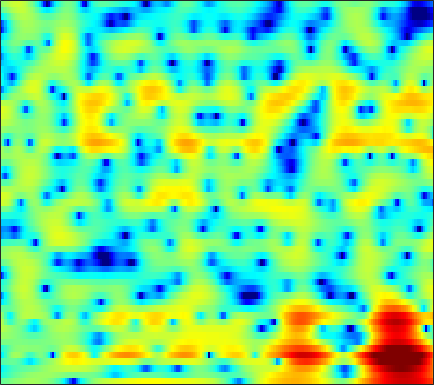

Values plotted in this chart, from the file beside it:
-1.429, -1.1895, -0.87593, -0.57292, -0.35031, -0.070198, 0.20346, 0.40339, 0.64955, 0.882, 1.0862, 1.2187, 1.3591, 1.4585, 1.5018, 1.516, 1.4777, 1.4208, 1.2818, 1.0853, 0.8215, 0.57541, 0.18458, -0.29726
-4.938, -4.396, -3.708, -3.069, -2.625, -2.076, -1.578, -1.236, -0.8205, -0.4491, -0.116, 0.1088, 0.3759, 0.6079, 0.7591, 0.9318, 1.073, 1.155, 1.237, 1.284, 1.297, 1.282, 1.227, 1.134
-6.661, -5.724, -4.704, -3.894, -3.404, -2.875, -2.465, -2.226, -1.977, -1.788, -1.635, -1.528, -1.376, -1.205, -1.047, -0.7967, -0.5033, -0.2588, 0.08751, 0.4446, 0.801, 1.057, 1.383, 1.69
-2.361, -2.074, -1.692, -1.374, -1.215, -1.133, -1.23, -1.462, -1.995, -2.839, -4.001, -5.054, -6.486, -7.366, -7.23, -6.09, -4.56, -3.486, -2.277, -1.332, -0.6033, -0.1539, 0.3952, 0.9643
-6.933, -5.799, -3.499, -1.478, -0.3311, 0.756, 1.372, 1.547, 1.4, 0.841, -0.1144, -1.032, -2.316, -3.159, -3.116, -2.309, -1.25, -0.6052, -0.1635, -0.3006, -1.153, -2.436, -5.447, -11.92
-4.203, -3.929, -3.121, -2.148, -1.459, -0.6867, -0.1044, 0.2042, 0.4519, 0.5554, 0.5568, 0.5159, 0.4379, 0.3602, 0.3242, 0.2965, 0.2799, 0.2488, 0.1447, -0.04242, -0.3038, -0.5404, -0.83, -0.9753
-0.326, -0.3588, -0.3507, -0.3092, -0.2605, -0.1922, -0.1358, -0.1175, -0.1225, -0.1596, -0.2228, -0.2782, -0.3506, -0.4132, -0.445, -0.4605, -0.452, -0.4297, -0.3881, -0.3198, -0.2328, -0.1573, -0.03714, 0.1167
1.384, 1.248, 1.052, 0.8457, 0.6843, 0.4588, 0.2122, 0.006455, -0.2909, -0.6159, -0.976, -1.253, -1.606, -1.905, -2.064, -2.17, -2.109, -1.953, -1.634, -1.223, -0.7785, -0.4494, -0.03219, 0.3471
2.689, 2.297, 1.772, 1.284, 0.9592, 0.5927, 0.2687, 0.02477, -0.3631, -0.9085, -1.689, -2.476, -3.844, -5.569, -6.965, -8.232, -7.807, -6.555, -4.582, -2.858, -1.471, -0.6415, 0.2396, 0.8976
2.761, 1.423, -0.6229, -2.596, -3.447, -3.14, -1.884, -0.9413, -0.02814, 0.3617, 0.2389, -0.2168, -1.342, -3.063, -4.606, -6.253, -5.846, -4.386, -2.307, -0.6873, 0.383, 0.9022, 1.285, 1.411
1.409, -0.09727, -2.549, -5.146, -6.186, -5.026, -2.638, -1.025, 0.5875, 1.654, 2.293, 2.539, 2.63, 2.549, 2.429, 2.267, 2.144, 2.097, 1.972, 1.712, 1.211, 0.5778, -0.7095, -2.72
-1.113, -1.376, -1.577, -1.545, -1.355, -0.8904, -0.2467, 0.2766, 0.9605, 1.55, 2.002, 2.241, 2.43, 2.474, 2.426, 2.272, 2.015, 1.75, 1.3, 0.7343, 0.01604, -0.6397, -1.709, -2.955
-7.35, -6.393, -4.813, -3.296, -2.28, -1.083, -0.07875, 0.5597, 1.25, 1.79, 2.152, 2.314, 2.385, 2.3, 2.133, 1.8, 1.351, 0.9616, 0.4074, -0.153, -0.661, -0.99, -1.324, -1.529
-12.49, -9.362, -6.007, -3.528, -2.061, -0.5007, 0.7133, 1.437, 2.183, 2.693, 2.972, 3.036, 2.917, 2.566, 2.144, 1.365, 0.3461, -0.5617, -1.896, -3.209, -4.171, -4.42, -4.08, -3.235
-3.859, -3.37, -2.449, -1.353, -0.5016, 0.574, 1.518, 2.125, 2.776, 3.21, 3.418, 3.415, 3.182, 2.667, 2.075, 0.9612, -0.5987, -2.165, -5.036, -9.487, -18.54, -22.13, -11.36, -6.789
-4.815, -4.413, -3.485, -2.302, -1.37, -0.1689, 0.9045, 1.592, 2.324, 2.839, 3.13, 3.196, 3.081, 2.725, 2.303, 1.532, 0.5345, -0.3415, -1.591, -2.792, -3.689, -3.988, -3.86, -3.34
-17.21, -13.44, -8.527, -5.153, -3.257, -1.292, 0.215, 1.105, 2.018, 2.662, 3.07, 3.229, 3.264, 3.104, 2.87, 2.425, 1.853, 1.365, 0.6628, -0.04367, -0.698, -1.141, -1.651, -2.056
-7.321, -6.623, -4.935, -3.085, -1.813, -0.3525, 0.8314, 1.546, 2.299, 2.837, 3.173, 3.31, 3.338, 3.214, 3.025, 2.657, 2.163, 1.714, 1.011, 0.2039, -0.7058, -1.457, -2.535, -3.663
-1.184, -0.935, -0.4399, 0.1711, 0.6566, 1.296, 1.862, 2.22, 2.597, 2.848, 2.963, 2.968, 2.869, 2.665, 2.443, 2.058, 1.567, 1.121, 0.4074, -0.4921, -1.644, -2.721, -4.524, -6.934
0.7521, 0.9496, 1.242, 1.551, 1.778, 2.047, 2.271, 2.392, 2.467, 2.428, 2.285, 2.1, 1.781, 1.385, 1.075, 0.6751, 0.321, 0.0794, -0.2543, -0.708, -1.353, -2.022, -3.262, -4.954
0.2483, 0.479, 0.7608, 1.008, 1.165, 1.321, 1.414, 1.441, 1.37, 1.155, 0.749, 0.2891, -0.5649, -1.667, -2.555, -3.507, -3.662, -3.18, -2.132, -1.066, -0.2708, 0.1086, 0.347, 0.3397
-4.243, -3.79, -3.364, -3.131, -3.043, -2.963, -2.869, -2.759, -2.563, -2.433, -2.569, -2.944, -3.991, -5.961, -8.497, -15.12, -18.87, -10.79, -5.293, -2.053, 0.08211, 1.22, 2.322, 3.066
-11.03, -10.05, -9.565, -9.929, -10.72, -12.23, -13.18, -12.58, -10.39, -8.2, -6.591, -5.77, -5.142, -4.904, -4.859, -4.672, -4.043, -3.218, -1.81, -0.3117, 1.03, 1.894, 2.832, 3.538
-11.71, -11.24, -11.23, -12, -13.21, -15.77, -18.07, -17.08, -13.22, -9.964, -7.529, -6.134, -4.672, -3.548, -2.825, -1.95, -1.103, -0.4616, 0.3933, 1.225, 1.996, 2.516, 3.1, 3.549
-8.465, -8.269, -8.177, -8.265, -8.401, -8.547, -8.442, -8.144, -7.399, -6.402, -5.282, -4.442, -3.348, -2.342, -1.631, -0.7659, 0.01775, 0.562, 1.23, 1.81, 2.323, 2.658, 3.022, 3.292
-4.797, -4.559, -4.428, -4.48, -4.592, -4.787, -4.997, -5.05, -4.989, -4.664, -4.07, -3.494, -2.624, -1.713, -1.056, -0.2653, 0.4026, 0.8195, 1.287, 1.675, 2, 2.209, 2.455, 2.659
-0.4069, -0.3054, -0.4265, -0.8379, -1.349, -2.314, -3.61, -4.765, -6.275, -6.986, -6.176, -4.912, -3.097, -1.562, -0.6845, 0.1505, 0.647, 0.8271, 0.8641, 0.7999, 0.7371, 0.7664, 0.9639, 1.297
3.736, 3.657, 3.319, 2.675, 1.938, 0.5251, -1.546, -3.802, -8.325, -13.81, -9.325, -5.53, -2.304, -0.3577, 0.5035, 1.026, 0.9019, 0.4101, -0.7861, -2.586, -4.561, -5.385, -4.718, -2.977
4.166, 4.062, 3.806, 3.395, 2.982, 2.291, 1.476, 0.835, 0.09705, -0.2668, -0.1388, 0.2374, 0.7917, 1.194, 1.303, 1.068, 0.3018, -0.7002, -2.723, -5.852, -10.29, -13.15, -11, -7.736
2.154, 2.062, 1.953, 1.882, 1.862, 1.858, 1.874, 1.897, 1.944, 2.03, 2.127, 2.199, 2.251, 2.167, 1.991, 1.554, 0.8659, 0.1707, -0.9544, -2.219, -3.481, -4.276, -5.129, -5.868
-1.513, -1.913, -2.057, -1.671, -1.127, -0.2535, 0.6134, 1.199, 1.863, 2.377, 2.755, 2.93, 3.046, 3.019, 2.883, 2.565, 2.089, 1.64, 0.9254, 0.1071, -0.7832, -1.487, -2.485, -3.583
-8.129, -11.79, -14.73, -9.766, -6.459, -3.369, -1.209, -0.006377, 1.221, 2.105, 2.728, 3.049, 3.295, 3.372, 3.323, 3.126, 2.781, 2.437, 1.868, 1.196, 0.4455, -0.1702, -1.023, -1.899
-5.508, -6.806, -7.396, -6.098, -4.569, -2.587, -0.9343, 0.07929, 1.152, 1.955, 2.52, 2.832, 3.087, 3.172, 3.15, 2.991, 2.695, 2.386, 1.852, 1.198, 0.4162, -0.2275, -1.148, -2.074
-0.7708, -1.039, -1.146, -0.9326, -0.611, -0.01943, 0.6042, 1.062, 1.584, 2.013, 2.313, 2.464, 2.582, 2.609, 2.564, 2.425, 2.18, 1.902, 1.397, 0.6893, -0.2499, -1.107, -2.46, -4.013
1.44, 1.2, 0.9919, 0.9386, 1.022, 1.234, 1.517, 1.701, 1.88, 1.937, 1.889, 1.772, 1.606, 1.512, 1.495, 1.553, 1.609, 1.577, 1.356, 0.8191, -0.09357, -1.111, -3.01, -5.786
1.819, 1.031, 0.1389, -0.1961, 0.01615, 0.6521, 1.356, 1.726, 1.907, 1.607, 0.8269, -0.02958, -1.377, -2.283, -2.086, -0.8729, 0.5749, 1.464, 2.204, 2.447, 2.165, 1.616, 0.4284, -1.242
-0.8449, -3.648, -10.22, -16.4, -8.655, -3.486, -0.9096, 0.1603, 0.7042, 0.3933, -0.8855, -2.617, -6.687, -14.24, -12.16, -5.034, -1.162, 0.6578, 2.225, 3.094, 3.422, 3.405, 3.102, 2.571
-0.6322, -1.784, -3.212, -3.742, -3.325, -2.243, -1.19, -0.6411, -0.2859, -0.3239, -0.7134, -1.192, -1.795, -2.091, -1.89, -1.144, -0.1431, 0.5905, 1.394, 1.923, 2.193, 2.231, 2.099, 1.802
1.297, 0.9991, 0.6193, 0.3664, 0.2615, 0.2317, 0.2503, 0.2512, 0.2165, 0.1042, -0.03301, -0.126, -0.1954, -0.1572, -0.04227, 0.2164, 0.5466, 0.7959, 1.061, 1.206, 1.196, 1.061, 0.7104, 0.1742
2.859, 2.705, 2.447, 2.143, 1.887, 1.532, 1.143, 0.8396, 0.4345, 0.04296, -0.2699, -0.4057, -0.4618, -0.3356, -0.1583, 0.1441, 0.4627, 0.6681, 0.8459, 0.882, 0.7209, 0.4602, -0.1037, -0.9453
4.027, 3.836, 3.505, 3.063, 2.673, 2.038, 1.254, 0.5683, -0.4848, -1.597, -2.614, -3.09, -3.188, -2.613, -1.933, -0.9789, -0.1516, 0.3173, 0.7329, 0.8811, 0.762, 0.5084, -0.05982, -0.9011
4.415, 4.148, 3.751, 3.292, 2.869, 2.131, 1.134, 0.1265, -1.696, -4.404, -8.742, -13.94, -14.35, -7.776, -4.743, -2.079, -0.4022, 0.4262, 1.077, 1.31, 1.218, 0.9547, 0.3922, -0.3643
2.722, 2.447, 2.269, 2.196, 2.101, 1.855, 1.388, 0.8334, -0.21, -1.619, -3.228, -4.131, -4.113, -2.687, -1.351, 0.176, 1.245, 1.744, 2.027, 1.931, 1.5, 0.9896, 0.1276, -0.8889
-4.586, -4.228, -2.733, -1.323, -0.4943, 0.3168, 0.8299, 1.091, 1.283, 1.411, 1.551, 1.665, 1.994, 2.411, 2.75, 3.101, 3.25, 3.152, 2.722, 1.901, 0.67, -0.4754, -2.178, -3.835
-12.76, -10.49, -7.054, -4.982, -3.892, -2.75, -1.667, -0.8365, 0.2734, 1.31, 2.234, 2.845, 3.526, 4.035, 4.271, 4.388, 4.212, 3.848, 2.978, 1.549, -0.5844, -2.846, -7.321, -14.66
-4.724, -5.693, -6.92, -8.225, -9.32, -10.04, -8.518, -6.428, -3.616, -1.306, 0.5001, 1.604, 2.712, 3.508, 3.904, 4.175, 4.13, 3.891, 3.251, 2.212, 0.7281, -0.6738, -2.807, -4.638
-5.058, -6.248, -8.158, -10.79, -13.58, -17.48, -14.51, -10.68, -6.78, -4.021, -1.954, -0.7579, 0.4958, 1.435, 1.97, 2.461, 2.724, 2.775, 2.665, 2.381, 1.943, 1.567, 1.091, 0.7491
-6.434, -6.908, -7.479, -8.016, -8.27, -8.234, -7.643, -6.885, -5.654, -4.393, -3.243, -2.468, -1.544, -0.7424, -0.2123, 0.4097, 0.9367, 1.255, 1.59, 1.82, 1.979, 2.057, 2.139, 2.218
-8.913, -8.314, -7.523, -6.844, -6.402, -5.894, -5.431, -5.122, -4.769, -4.47, -4.223, -4.028, -3.661, -3.123, -2.59, -1.774, -0.9171, -0.3031, 0.4315, 1.049, 1.581, 1.921, 2.323, 2.685
-12.08, -9.586, -7.335, -5.791, -4.979, -4.251, -3.882, -3.857, -4.143, -4.846, -5.993, -7.084, -8.314, -8.18, -6.977, -4.923, -3.078, -1.951, -0.7876, 0.09065, 0.7824, 1.248, 1.861, 2.49
-7.836, -6.437, -4.776, -3.459, -2.726, -2.053, -1.786, -1.867, -2.432, -3.671, -5.863, -8.519, -14.36, -15.66, -10.55, -6.144, -3.634, -2.51, -1.69, -1.404, -1.38, -1.269, -0.6878, 0.4495
-4.971, -4.235, -3.17, -2.13, -1.424, -0.6725, -0.1921, -0.02462, -0.1044, -0.5083, -1.165, -1.748, -2.332, -2.469, -2.239, -1.765, -1.451, -1.502, -2.174, -3.835, -7.113, -11.58, -13.71, -6.026
-7.899, -6.984, -5.496, -3.95, -2.854, -1.607, -0.618, -0.06628, 0.4422, 0.7203, 0.8145, 0.8158, 0.7404, 0.6428, 0.5455, 0.3444, -0.01263, -0.4327, -1.273, -2.48, -3.926, -4.795, -4.734, -3.116
-18.02, -14.3, -10.02, -6.835, -4.987, -3.038, -1.556, -0.7006, 0.1693, 0.7687, 1.143, 1.309, 1.387, 1.342, 1.234, 1.007, 0.686, 0.3888, -0.04808, -0.4694, -0.7852, -0.8772, -0.7545, -0.3344
-14.88, -12.47, -9.109, -6.259, -4.519, -2.636, -1.182, -0.3232, 0.5533, 1.163, 1.548, 1.697, 1.76, 1.666, 1.515, 1.228, 0.8742, 0.585, 0.2085, -0.1104, -0.3215, -0.3927, -0.3462, -0.1451
-6.691, -5.678, -4.197, -2.721, -1.693, -0.4727, 0.5331, 1.143, 1.754, 2.148, 2.335, 2.345, 2.203, 1.893, 1.564, 1.013, 0.3734, -0.1333, -0.8014, -1.395, -1.822, -1.989, -1.968, -1.703
-2.088, -1.368, -0.4301, 0.4576, 1.072, 1.794, 2.381, 2.716, 3.008, 3.111, 3.013, 2.814, 2.354, 1.697, 1.071, 0.05854, -1.152, -2.174, -3.663, -5.18, -6.455, -6.975, -6.847, -5.904
0.5811, 1.054, 1.652, 2.211, 2.6, 3.036, 3.36, 3.505, 3.557, 3.416, 3.065, 2.653, 1.896, 0.8855, -0.04895, -1.537, -3.365, -5.011, -7.697, -11.29, -16.81, -23.96, -19.97, -13.18
